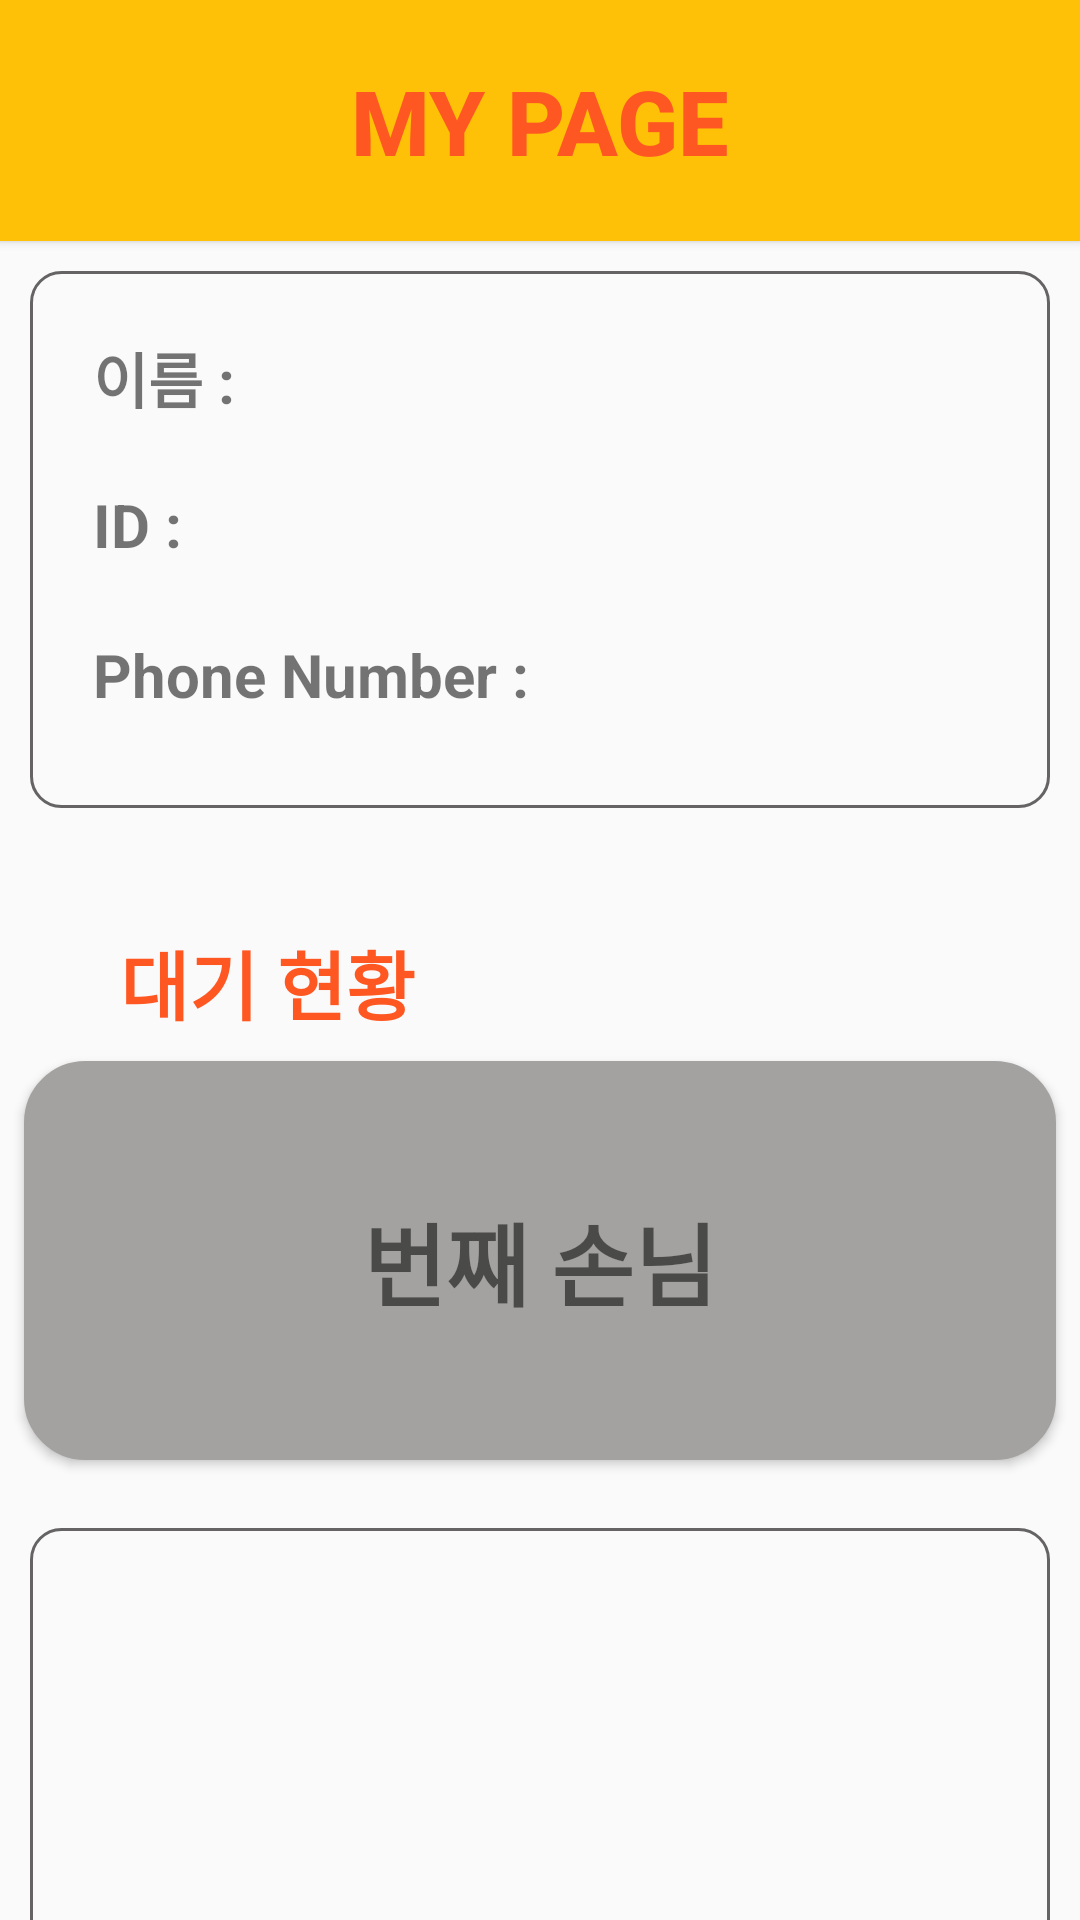

Android layout source for this screen:
<!-- AndroidManifest.xml: application theme AppTheme.NoActionBar -->
<!-- res/layout/activity_mypage.xml -->
<?xml version="1.0" encoding="utf-8"?>
<LinearLayout xmlns:android="http://schemas.android.com/apk/res/android"
    xmlns:app="http://schemas.android.com/apk/res-auto"
    xmlns:tools="http://schemas.android.com/tools"
    android:layout_width="match_parent"
    android:layout_height="match_parent"
    android:orientation="vertical"
    tools:context=".Mypage.Mypage">


    <Button
        android:id="@+id/restuarantname"
        android:layout_width="match_parent"
        android:layout_height="wrap_content"
        android:layout_gravity="center"
        android:background="@color/colorPrimary"
        android:gravity="center"
        android:padding="20dp"
        android:text="MY PAGE"
        android:textColor="#FF5722"
        android:textSize="30dp"
        android:textStyle="bold" />


    <FrameLayout
        android:id="@+id/restuarnt_main"
        android:layout_width="match_parent"
        android:layout_height="650dp">


        <LinearLayout
            android:layout_width="match_parent"
            android:layout_height="match_parent"
            android:orientation="vertical">

            <LinearLayout
                android:layout_width="match_parent"
                android:layout_height="179dp"
                android:layout_margin="10dp"
                android:background="@drawable/border"
                android:orientation="horizontal">

                <ImageView
                    android:id="@+id/imageView"
                    android:layout_width="wrap_content"
                    android:layout_height="168dp"
                    tools:srcCompat="@tools:sample/avatars"
                    tools:visibility="visible" />

                <LinearLayout
                    android:layout_width="match_parent"
                    android:layout_height="match_parent"
                    android:orientation="vertical"
                    android:padding="10dp">


                    <LinearLayout
                        android:layout_width="match_parent"
                        android:layout_height="wrap_content"
                        android:orientation="horizontal">

                        <TextView
                            android:id="@+id/name"
                            android:layout_width="130dp"
                            android:layout_height="30dp"
                            android:layout_margin="10dp"
                            android:layout_weight="1"
                            android:text="이름 : "
                            android:textSize="20dp"
                            android:textStyle="bold" />

                        <TextView
                            android:id="@+id/members"
                            android:layout_width="match_parent"
                            android:layout_height="30dp"
                            android:layout_margin="10dp"
                            android:layout_weight="1"
                            android:textColor="#000000"
                            android:textSize="20dp"
                            android:textStyle="bold" />

                    </LinearLayout>
                    <LinearLayout
                        android:layout_width="match_parent"
                        android:layout_height="wrap_content"
                        android:orientation="horizontal">

                        <TextView
                            android:id="@+id/id"
                            android:layout_width="87dp"
                            android:layout_height="30dp"
                            android:layout_margin="10dp"
                            android:layout_weight="1"
                            android:text="ID : "
                            android:textSize="20dp"
                            android:textStyle="bold" />

                        <TextView
                            android:id="@+id/members2"
                            android:layout_width="match_parent"
                            android:layout_height="30dp"
                            android:layout_margin="10dp"
                            android:layout_weight="1"
                            android:textColor="#000000"
                            android:textSize="20dp"
                            android:textStyle="bold" />

                    </LinearLayout>
                    <LinearLayout
                        android:layout_width="match_parent"
                        android:layout_height="wrap_content"
                        android:orientation="horizontal">

                        <TextView
                            android:id="@+id/number"
                            android:layout_width="321dp"
                            android:layout_height="30dp"
                            android:layout_margin="10dp"
                            android:layout_weight="1"
                            android:text="Phone Number : "
                            android:textSize="20dp"
                            android:textStyle="bold" />

                        <TextView
                            android:id="@+id/members3"
                            android:layout_width="match_parent"
                            android:layout_height="30dp"
                            android:layout_margin="10dp"
                            android:layout_weight="1"
                            android:textColor="#000000"
                            android:textSize="20dp"
                            android:textStyle="bold" />

                    </LinearLayout>

                </LinearLayout>

            </LinearLayout>


            <LinearLayout
                android:layout_width="match_parent"
                android:layout_height="200dp"
                android:layout_marginTop="20dp"
                android:orientation="vertical">

                <TextView
                    android:layout_width="158dp"
                    android:layout_height="wrap_content"
                    android:paddingLeft="40dp"
                    android:paddingTop="10dp"
                    android:text="대기 현황"
                    android:textColor="#FF5722"
                    android:textSize="25dp"
                    android:textStyle="bold"

                    />

                <Button
                    android:id="@+id/button_wating"
                    android:layout_width="match_parent"
                    android:layout_height="133dp"
                    android:layout_margin="8dp"
                    android:background="@drawable/roundbutton_gray"
                    android:text="번째 손님"
                    android:textColor="#8B000000"
                    android:textSize="30dp"
                    android:textStyle="bold" />


            </LinearLayout>

            <LinearLayout
                android:layout_width="match_parent"
                android:layout_height="206dp"
                android:layout_margin="10dp"
                android:background="@drawable/border"
                android:orientation="vertical"/>


        </LinearLayout>


    </FrameLayout>

</LinearLayout>
<!-- resources referenced by this layout -->
<resources>
  <color name="colorPrimary">#FFC107</color>
  <!-- drawable border (drawable) -->
  <?xml version="1.0" encoding="UTF-8"?>
  <shape xmlns:android="http://schemas.android.com/apk/res/android">
  
      <stroke android:width="1dip" android:color="#656363" />
      <corners android:radius="10dip"/>
      <padding android:left="1dip" android:top="1dip" android:right="1dip" android:bottom="1dip" />
  </shape>
  <!-- drawable roundbutton_gray (drawable) -->
  <?xml version="1.0" encoding="utf-8"?>
  <shape xmlns:android="http://schemas.android.com/apk/res/android"
      android:shape="rectangle">
  
      <stroke
          android:width="1dp"
          android:color="#A3A2A0" />
      <size
          android:width="36dp"
          android:height="50dp" />
      <corners android:radius="20dp" />
      <solid
          android:color="#A3A2A0"/>
  </shape>
  <style name="AppTheme.NoActionBar">
          <item name="windowActionBar">false</item>
          <item name="windowNoTitle">true</item>
      </style>
</resources>
